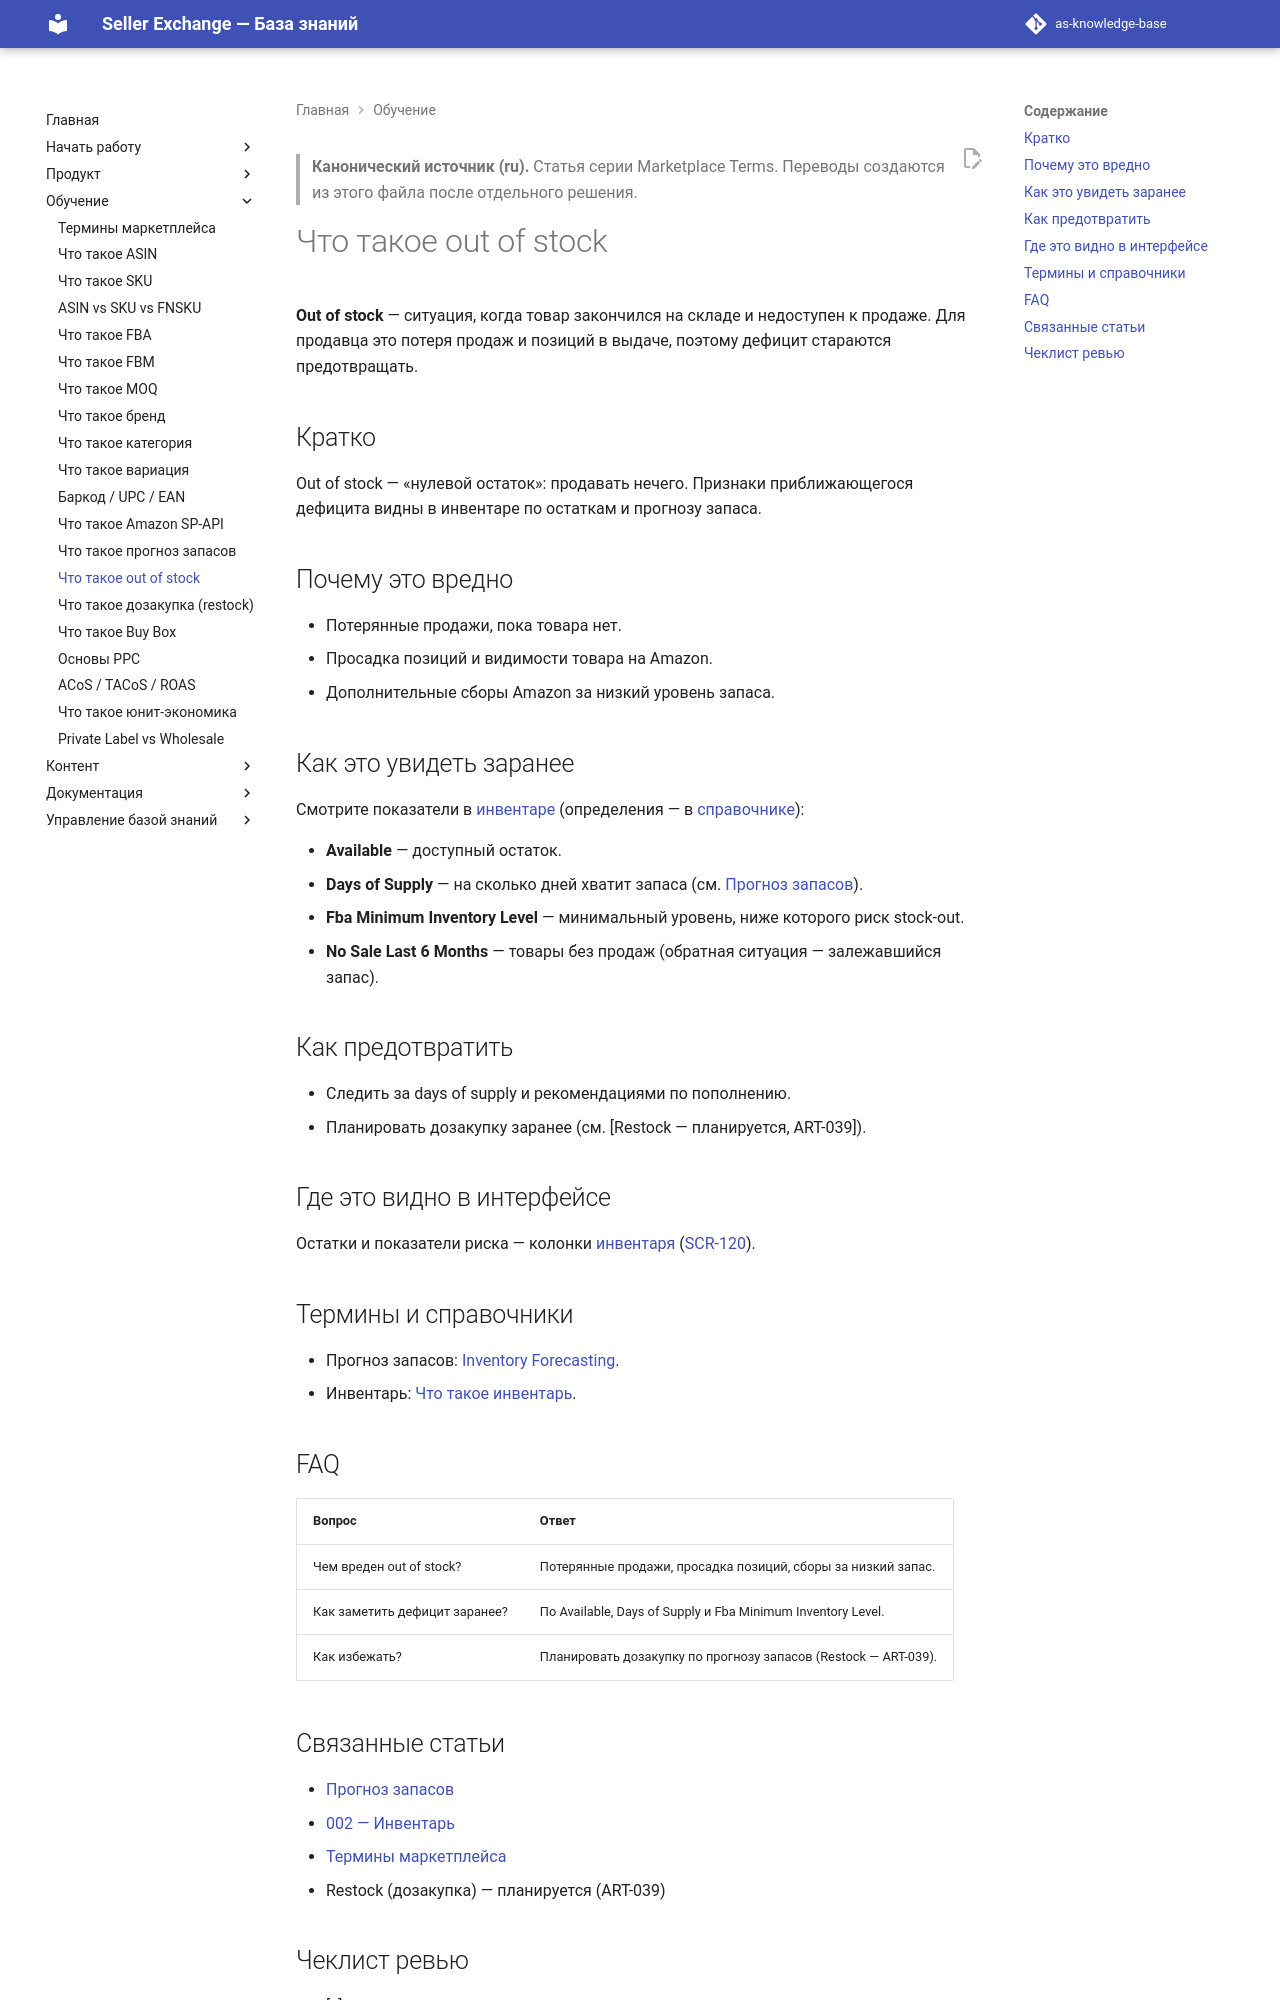

repository: elviradesign-ux/as-knowledge-base · page: articles/academy/038-out-of-stock/index.html · generator: mkdocs

---
title: "Что такое out of stock"
slug: out-of-stock
article_type: Marketplace Academy
series: "Marketplace Terms"
section: Marketplace Academy
status: approved
difficulty: beginner
locale: ru
localization_status: ru-source
audience: [Новые продавцы, Команда платформы]
roles: [Client, Admin]
modules: [Inventory]
entities: [Inventory, Product]
workflows: []
related_screens: [SCR-120]
related_entities: [Inventory, Product, Order]
related_articles: [037-inventory-forecasting, 002-inventory, 025-marketplace-terms]
seo_title: "Что такое out of stock — дефицит товара на Amazon"
seo_description: "Что такое out of stock: ситуация, когда товар закончился на складе, почему это вредно для продавца и как её предотвратить."
owner: TBD
last_updated: 2026-07-02
review_by: 2026-10-02
locales: [en, ru, zh, ua]
source_documents:
  - GLOSSARY.md (Available, Days Of Supply, No Sale Last 6 Months, Fba Minimum Inventory Level)
  - DOMAIN_MODEL.md (§4 Inventory)
  - SCREEN_CATALOG.md (SCR-120)
validation_status: confirmed
---

> **Канонический источник (ru).** Статья серии Marketplace Terms. Переводы
> создаются из этого файла после отдельного решения.

# Что такое out of stock

**Out of stock** — ситуация, когда товар закончился на складе и недоступен к
продаже. Для продавца это потеря продаж и позиций в выдаче, поэтому дефицит
стараются предотвращать.

## Кратко

Out of stock — «нулевой остаток»: продавать нечего. Признаки приближающегося
дефицита видны в инвентаре по остаткам и прогнозу запаса.

## Почему это вредно

- Потерянные продажи, пока товара нет.
- Просадка позиций и видимости товара на Amazon.
- Дополнительные сборы Amazon за низкий уровень запаса.

## Как это увидеть заранее

Смотрите показатели в [инвентаре](../foundations/002-inventory.md)
(определения — в [справочнике](../../GLOSSARY.md)):

- **Available** — доступный остаток.
- **Days of Supply** — на сколько дней хватит запаса
  (см. [Прогноз запасов](037-inventory-forecasting.md)).
- **Fba Minimum Inventory Level** — минимальный уровень, ниже которого риск stock-out.
- **No Sale Last 6 Months** — товары без продаж (обратная ситуация — залежавшийся запас).

## Как предотвратить

- Следить за days of supply и рекомендациями по пополнению.
- Планировать дозакупку заранее (см. [Restock — планируется, ART-039]).

## Где это видно в интерфейсе

Остатки и показатели риска — колонки [инвентаря](../foundations/002-inventory.md)
([SCR-120](../../SCREEN_CATALOG.md)).

## Термины и справочники

- Прогноз запасов: [Inventory Forecasting](037-inventory-forecasting.md).
- Инвентарь: [Что такое инвентарь](../foundations/002-inventory.md).

## FAQ

| Вопрос | Ответ |
|---|---|
| Чем вреден out of stock? | Потерянные продажи, просадка позиций, сборы за низкий запас. |
| Как заметить дефицит заранее? | По Available, Days of Supply и Fba Minimum Inventory Level. |
| Как избежать? | Планировать дозакупку по прогнозу запасов (Restock — ART-039). |
